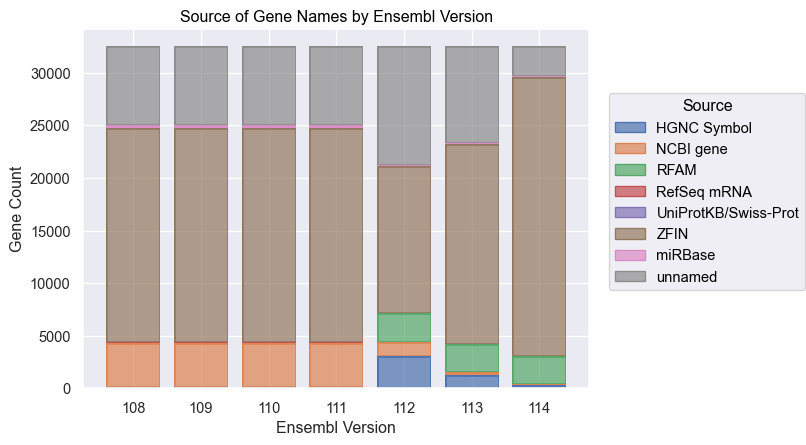

The file beside this chart, header and first rows:
Ensembl Version	Source	Gene Count
108	HGNC Symbol	162
109	HGNC Symbol	164
110	HGNC Symbol	164
111	HGNC Symbol	164
112	HGNC Symbol	3073
113	HGNC Symbol	1318
114	HGNC Symbol	323
108	NCBI gene	4194
109	NCBI gene	4194
110	NCBI gene	4194
111	NCBI gene	4194
112	NCBI gene	1380
113	NCBI gene	218
114	NCBI gene	87
112	RFAM	2669
113	RFAM	2669
114	RFAM	2646
108	RefSeq mRNA	27
109	RefSeq mRNA	27
110	RefSeq mRNA	27
111	RefSeq mRNA	27
108	UniProtKB/Swiss-Prot	13
109	UniProtKB/Swiss-Prot	13
110	UniProtKB/Swiss-Prot	13
111	UniProtKB/Swiss-Prot	13
108	ZFIN	20312
109	ZFIN	20312
110	ZFIN	20312
111	ZFIN	20312
112	ZFIN	14050
113	ZFIN	19065
114	ZFIN	26585
108	miRBase	308
109	miRBase	308
110	miRBase	308
111	miRBase	308
112	miRBase	46
113	miRBase	46
114	miRBase	18
108	unnamed	7504
109	unnamed	7502
110	unnamed	7502
111	unnamed	7502
112	unnamed	11302
113	unnamed	9204
114	unnamed	2861
